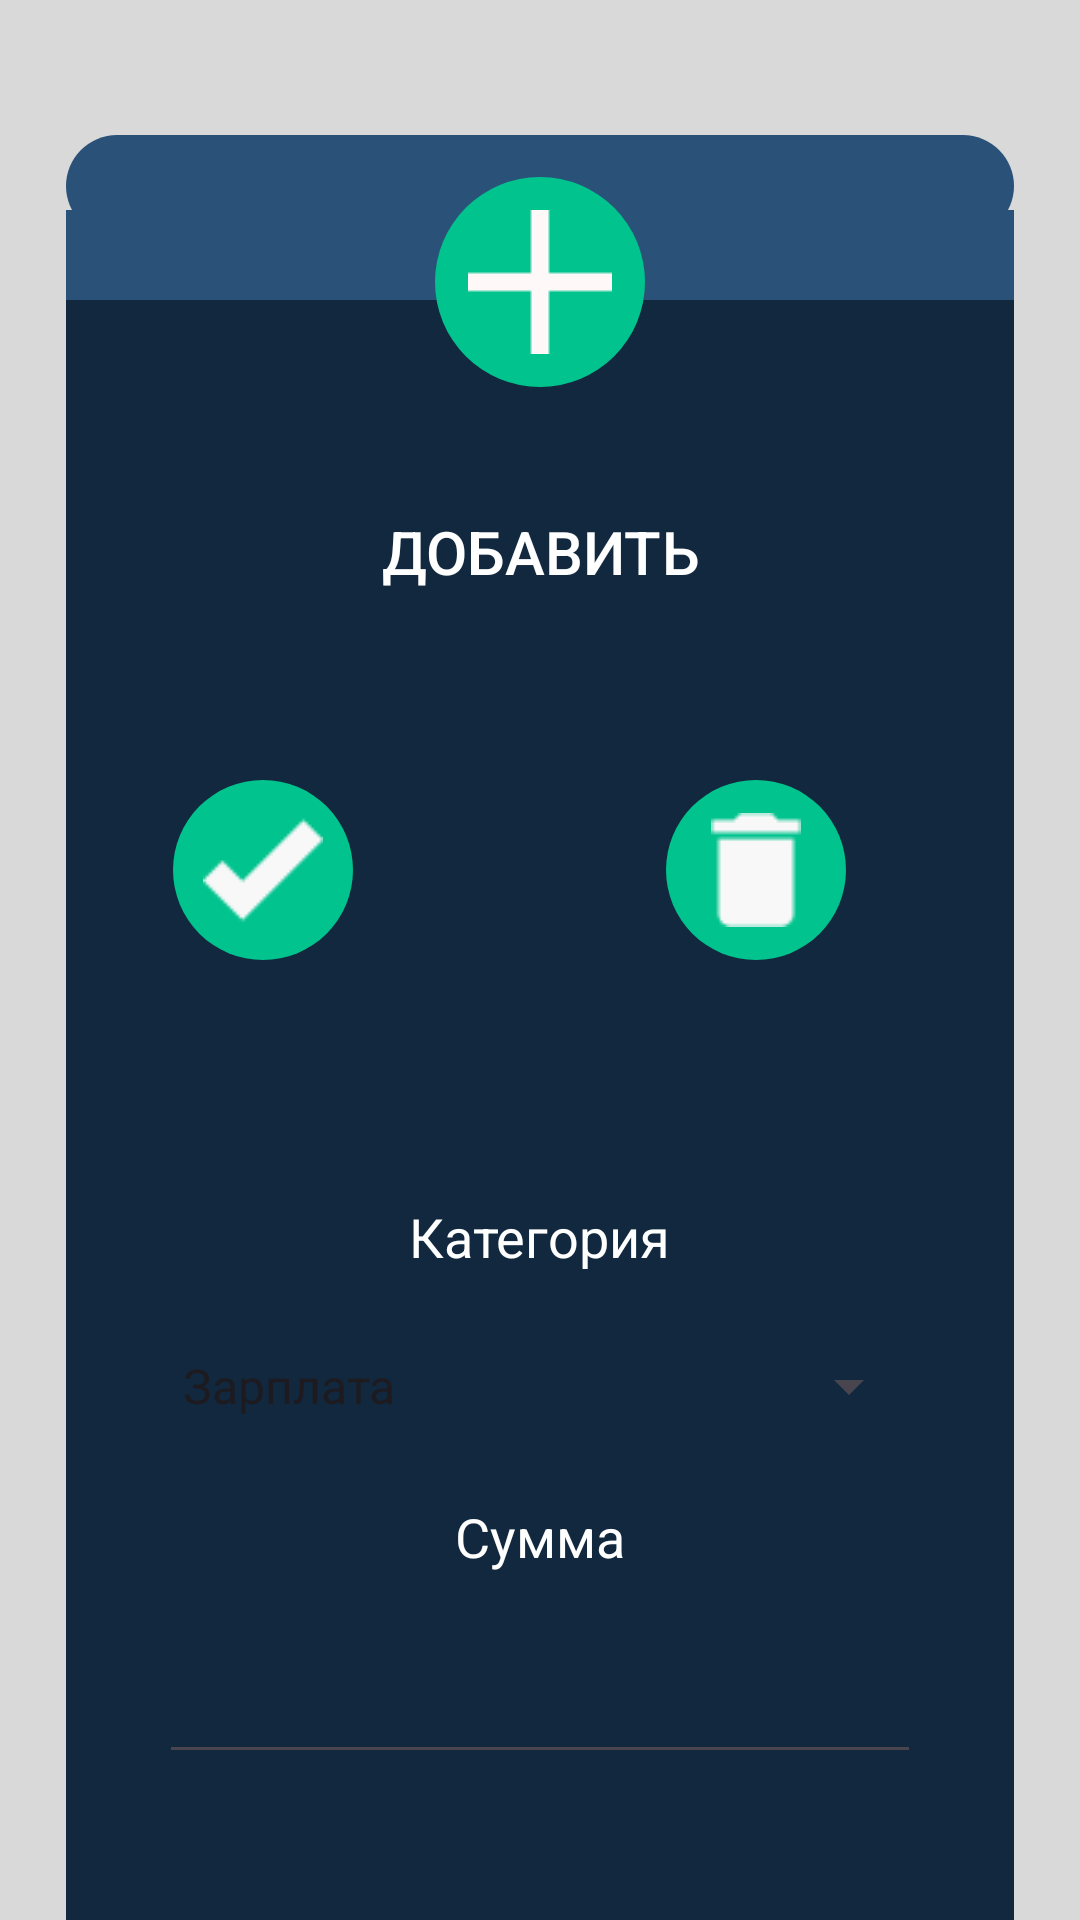

The Android layout XML behind this screen, and the referenced resources:
<!-- AndroidManifest.xml: application theme AppTheme -->
<!-- res/layout/activity_add_category.xml -->
<?xml version="1.0" encoding="utf-8"?>
<RelativeLayout
    xmlns:android="http://schemas.android.com/apk/res/android"
    xmlns:app="http://schemas.android.com/apk/res-auto"
    xmlns:tools="http://schemas.android.com/tools"
    android:layout_width="match_parent"
    android:layout_height="match_parent"
    tools:context=".addCategiry">

    <RelativeLayout
        android:layout_width="316dp"
        android:layout_height="59dp"
        android:layout_centerHorizontal="true"
        android:background="@drawable/header_categore"
        android:layout_marginTop="45dp"/>

    <RelativeLayout
        android:layout_width="316dp"
        android:layout_height="775dp"
        android:layout_centerHorizontal="true"
        android:layout_marginTop="100dp"
        android:background="@color/bgcategory">
        <Button
            android:id="@+id/tet"
            android:layout_width="wrap_content"
            android:layout_height="wrap_content"
            android:layout_centerHorizontal="true"
            android:layout_marginTop="60dp"
            android:text="Добавить"
            android:textSize="20dp"
            android:textColor="@color/white"
            android:background="@color/transperent"/>

        <ImageButton
            android:layout_width="60dp"
            android:layout_height="60dp"
            android:layout_marginLeft="107px"
            android:layout_marginTop="160dp"
            android:background="@drawable/ovalelemets"
            android:onClick="Ok_button"
            android:src="@drawable/add_ok" />

        <ImageButton
            android:layout_width="60dp"
            android:layout_height="60dp"
            android:layout_marginTop="160dp"
            android:layout_marginLeft="200dp"
            android:background="@drawable/ovalelemets"
            android:src="@drawable/add_bin"/>
        <TextView
            android:layout_width="wrap_content"
            android:layout_height="wrap_content"
            android:text="Категория"
            android:textColor="@color/white"
            android:textSize="18dp"
            android:layout_centerHorizontal="true"
            android:layout_marginTop="300dp"/>

        <Spinner
            android:id="@+id/spinner_cat"
            android:layout_width="254dp"
            android:layout_height="wrap_content"
            android:layout_centerHorizontal="true"
            android:layout_marginTop="350dp"
            android:entries="@array/category_intent" />

        <TextView
            android:layout_width="wrap_content"
            android:layout_height="wrap_content"
            android:text="Сумма"
            android:textColor="@color/white"
            android:textSize="18dp"
            android:layout_centerHorizontal="true"
            android:layout_marginTop="400dp"/>

        <EditText
            android:id="@+id/price"
            android:layout_width="254dp"
            android:layout_height="wrap_content"
            android:layout_centerHorizontal="true"
            android:layout_marginTop="450dp"
            android:ems="10"
            android:inputType="numberDecimal"/>

    </RelativeLayout>

    <ImageButton
        android:layout_width="70dp"
        android:layout_height="70dp"
        android:layout_marginTop="59dp"
        android:layout_centerHorizontal="true"
        android:background="@drawable/ovalelemets"
        android:src="@drawable/add_plus"/>


</RelativeLayout>
<!-- resources referenced by this layout -->
<resources>
  <string-array name="category_intent">
          <item>Зарплата</item>
          <item>Подарок</item>
          <item>Вклад в банке</item>
      </string-array>
  <color name="bgcategory">#11283E</color>
  <color name="transperent">#00000000</color>
  <color name="white">#FFFFFF</color>
  <!-- drawable header_categore (drawable) -->
  <?xml version="1.0" encoding="utf-8"?>
  <layer-list xmlns:android="http://schemas.android.com/apk/res/android">
      <item android:top="0dp" android:bottom="25dp">        <shape android:shape="rectangle">
          <corners android:radius="25dp" android:topLeftRadius="25dp" android:topRightRadius="25dp"/>            <solid android:color="#2A5177"/>
      </shape>    </item>
      <item android:top="25dp" android:bottom="0dp">        <shape android:shape="rectangle">
          <corners android:radius="0dp"/>            <solid android:color="#2A5177"/>
      </shape>    </item>
  </layer-list>
  <!-- drawable ovalelemets (drawable) -->
  <shape xmlns:android="http://schemas.android.com/apk/res/android"    android:shape="oval">
      <solid android:color="#01C38E" /></shape>
  <color name="md_theme_light_primary">#D9D9D9</color>
  <color name="md_theme_light_onPrimary">#000000</color>
  <color name="md_theme_light_primaryContainer">#D9E2FF</color>
  <color name="md_theme_light_onPrimaryContainer">#001945</color>
  <color name="md_theme_light_secondary">#0062A2</color>
  <color name="md_theme_light_onSecondary">#FFFFFF</color>
  <color name="md_theme_light_secondaryContainer">#D1E4FF</color>
  <color name="md_theme_light_onSecondaryContainer">#001D35</color>
  <color name="md_theme_light_tertiary">#2C5DA7</color>
  <color name="md_theme_light_onTertiary">#FFFFFF</color>
  <color name="md_theme_light_tertiaryContainer">#D7E2FF</color>
  <color name="md_theme_light_onTertiaryContainer">#001B3F</color>
  <color name="md_theme_light_error">#BA1A1A</color>
  <color name="md_theme_light_errorContainer">#FFDAD6</color>
  <color name="md_theme_light_onError">#FFFFFF</color>
  <color name="md_theme_light_onErrorContainer">#410002</color>
  <color name="md_theme_light_background">#D9D9D9</color>
  <color name="md_theme_light_onBackground">#001849</color>
  <color name="md_theme_light_surface">#FEFBFF</color>
  <color name="md_theme_light_onSurface">#001849</color>
  <color name="md_theme_light_surfaceVariant">#E1E2EC</color>
  <color name="md_theme_light_onSurfaceVariant">#44464F</color>
  <color name="md_theme_light_outline">#757780</color>
  <color name="md_theme_light_inverseOnSurface">#EEF0FF</color>
  <color name="md_theme_light_inverseSurface">#002B75</color>
  <color name="md_theme_light_inversePrimary">#B0C6FF</color>
  <color name="md_theme_light_navigationBarColor">#D9D9D9</color>
  <color name="md_theme_light_navigationBarDividerColor">#000000</color>
</resources>
